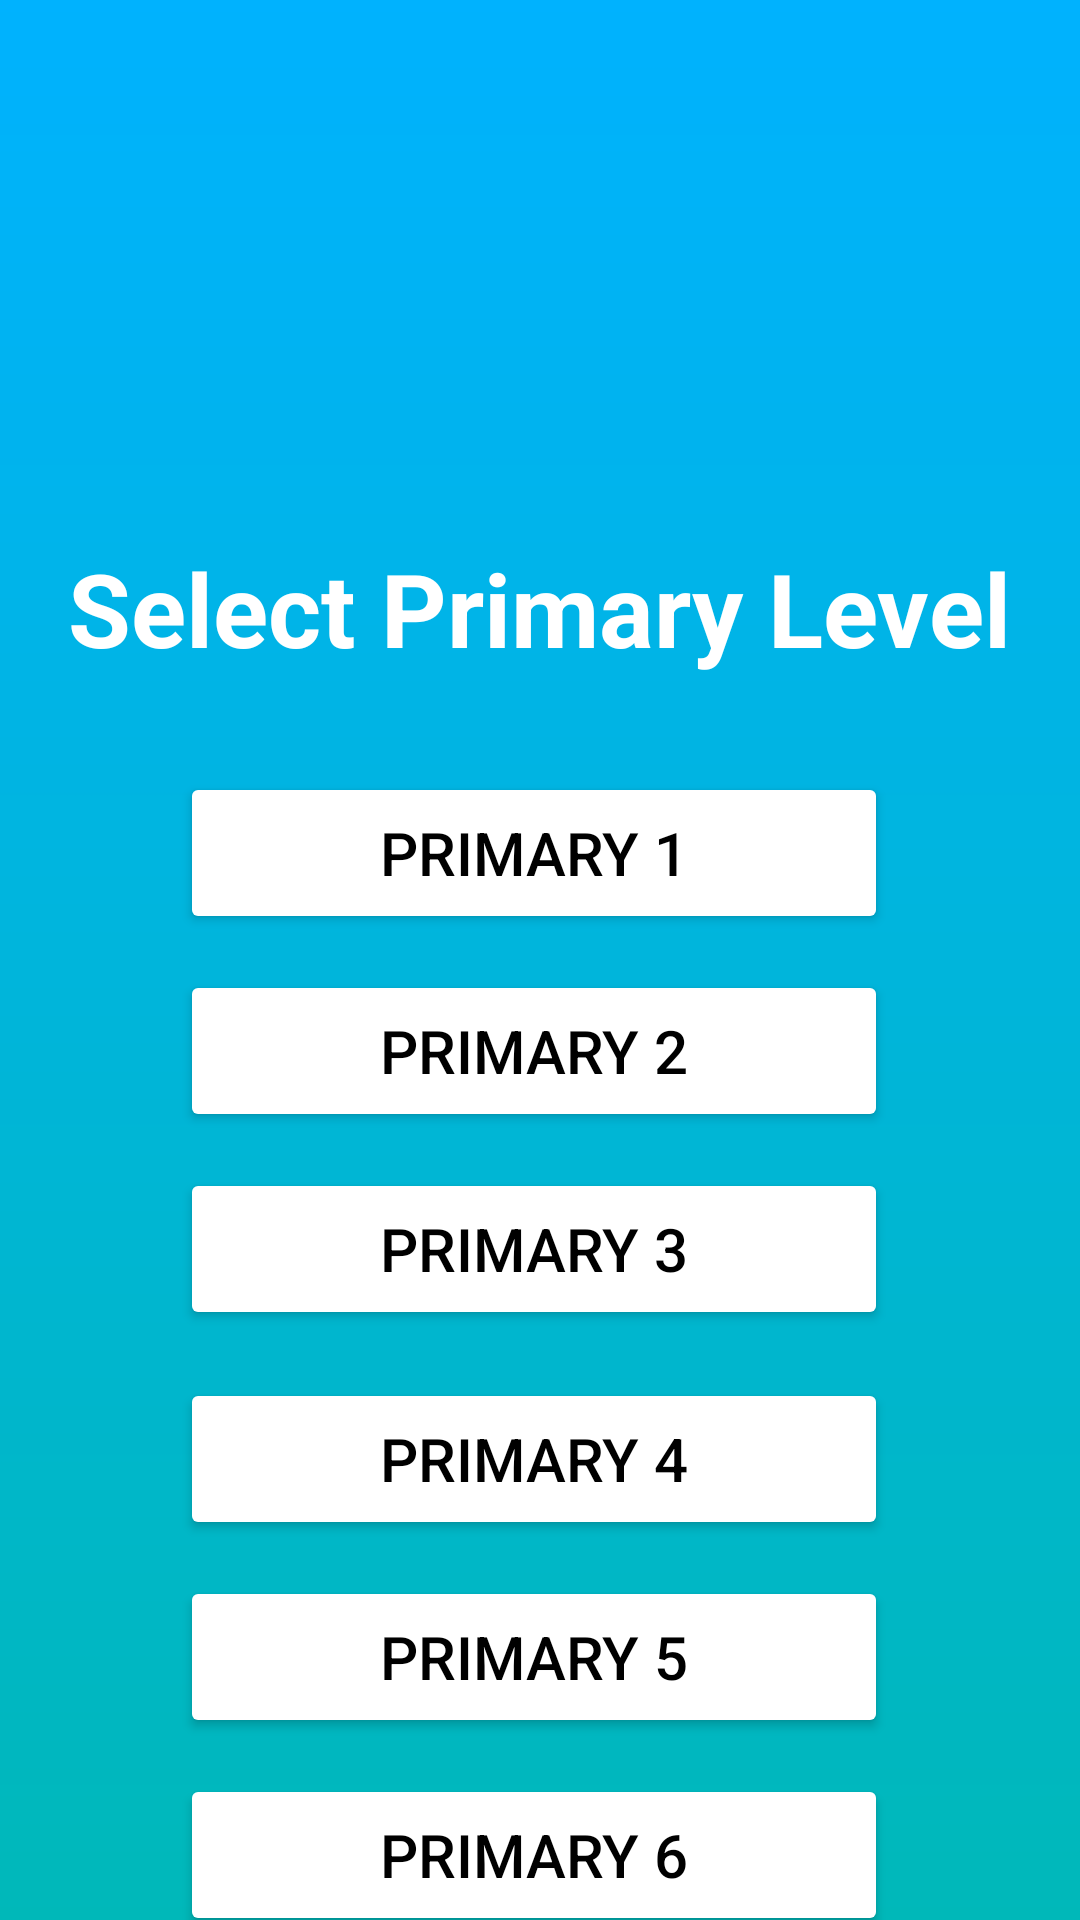

This screen was rendered from an Android layout file. Write that file and the resources it references.
<!-- AndroidManifest.xml: application theme Theme.MADAsg1Iman -->
<!-- res/layout/activity_pri.xml -->
<?xml version="1.0" encoding="utf-8"?>
<androidx.constraintlayout.widget.ConstraintLayout xmlns:android="http://schemas.android.com/apk/res/android"
    xmlns:app="http://schemas.android.com/apk/res-auto"
    xmlns:tools="http://schemas.android.com/tools"
    android:layout_width="match_parent"
    android:layout_height="match_parent"
    android:background="@drawable/background_selection"
    tools:context="sg.np.madasg1iman.PrimarySchool">

    <Button
        android:id="@+id/pri18"
        android:layout_width="236dp"
        android:layout_height="54dp"
        android:layout_marginTop="12dp"
        android:backgroundTint="@color/white"
        android:text="Primary 6"
        android:textColor="@color/black"
        android:textSize="20sp"
        app:layout_constraintEnd_toEndOf="parent"
        app:layout_constraintHorizontal_bias="0.485"
        app:layout_constraintStart_toStartOf="parent"
        app:layout_constraintTop_toBottomOf="@+id/pri17" />

    <Button
        android:id="@+id/pri17"
        android:layout_width="236dp"
        android:layout_height="54dp"
        android:layout_marginTop="12dp"
        android:backgroundTint="@color/white"
        android:text="Primary 5"
        android:textColor="@color/black"
        android:textSize="20sp"
        app:layout_constraintEnd_toEndOf="parent"
        app:layout_constraintHorizontal_bias="0.485"
        app:layout_constraintStart_toStartOf="parent"
        app:layout_constraintTop_toBottomOf="@+id/pri16" />

    <Button
        android:id="@+id/pri16"
        android:layout_width="236dp"
        android:layout_height="54dp"
        android:layout_marginTop="16dp"
        android:backgroundTint="@color/white"
        android:text="Primary 4"
        android:textColor="@color/black"
        android:textSize="20sp"
        app:layout_constraintEnd_toEndOf="parent"
        app:layout_constraintHorizontal_bias="0.485"
        app:layout_constraintStart_toStartOf="parent"
        app:layout_constraintTop_toBottomOf="@+id/pri15" />

    <Button
        android:id="@+id/pri15"
        android:layout_width="236dp"
        android:layout_height="54dp"
        android:layout_marginTop="12dp"
        android:backgroundTint="@color/white"
        android:text="Primary 3"
        android:textColor="@color/black"
        android:textSize="20sp"
        app:layout_constraintEnd_toEndOf="parent"
        app:layout_constraintHorizontal_bias="0.485"
        app:layout_constraintStart_toStartOf="parent"
        app:layout_constraintTop_toBottomOf="@+id/pri14" />

    <Button
        android:id="@+id/pri14"
        android:layout_width="236dp"
        android:layout_height="54dp"
        android:layout_marginTop="12dp"
        android:backgroundTint="@color/white"
        android:text="Primary 2"
        android:textColor="@color/black"
        android:textSize="20sp"
        app:layout_constraintEnd_toEndOf="parent"
        app:layout_constraintHorizontal_bias="0.485"
        app:layout_constraintStart_toStartOf="parent"
        app:layout_constraintTop_toBottomOf="@+id/pri13" />

    <Button
        android:id="@+id/pri13"
        android:layout_width="236dp"
        android:layout_height="54dp"
        android:layout_marginTop="32dp"
        android:backgroundTint="@color/white"
        android:text="Primary 1"
        android:textColor="@color/black"
        android:textSize="20sp"
        app:layout_constraintEnd_toEndOf="parent"
        app:layout_constraintHorizontal_bias="0.485"
        app:layout_constraintStart_toStartOf="parent"
        app:layout_constraintTop_toBottomOf="@+id/textView2" />

    <TextView
        android:id="@+id/textView2"
        android:layout_width="wrap_content"
        android:layout_height="wrap_content"
        android:layout_marginTop="180dp"
        android:text="Select Primary Level"
        android:textColor="@color/white"
        android:textSize="34sp"
        android:textStyle="bold"
        app:layout_constraintEnd_toEndOf="parent"
        app:layout_constraintHorizontal_bias="0.494"
        app:layout_constraintStart_toStartOf="parent"
        app:layout_constraintTop_toTopOf="parent" />

    <ImageView
        android:id="@+id/imageView2"
        android:layout_width="240dp"
        android:layout_height="203dp"
        android:layout_marginTop="16dp"
        android:src="@drawable/icon"
        app:layout_constraintEnd_toEndOf="parent"
        app:layout_constraintHorizontal_bias="0.497"
        app:layout_constraintStart_toStartOf="parent"
        app:layout_constraintTop_toTopOf="parent" />
</androidx.constraintlayout.widget.ConstraintLayout>
<!-- resources referenced by this layout -->
<resources>
  <color name="black">#FF000000</color>
  <color name="white">#FFFFFFFF</color>
  <!-- drawable background_selection: png bitmap (drawable, 22216 bytes) -->
  <style name="Theme.MADAsg1Iman" parent="Base.Theme.MADAsg1Iman" />
  <style name="Base.Theme.MADAsg1Iman" parent="Theme.Material3.DayNight.NoActionBar">
          
          
      </style>
</resources>
